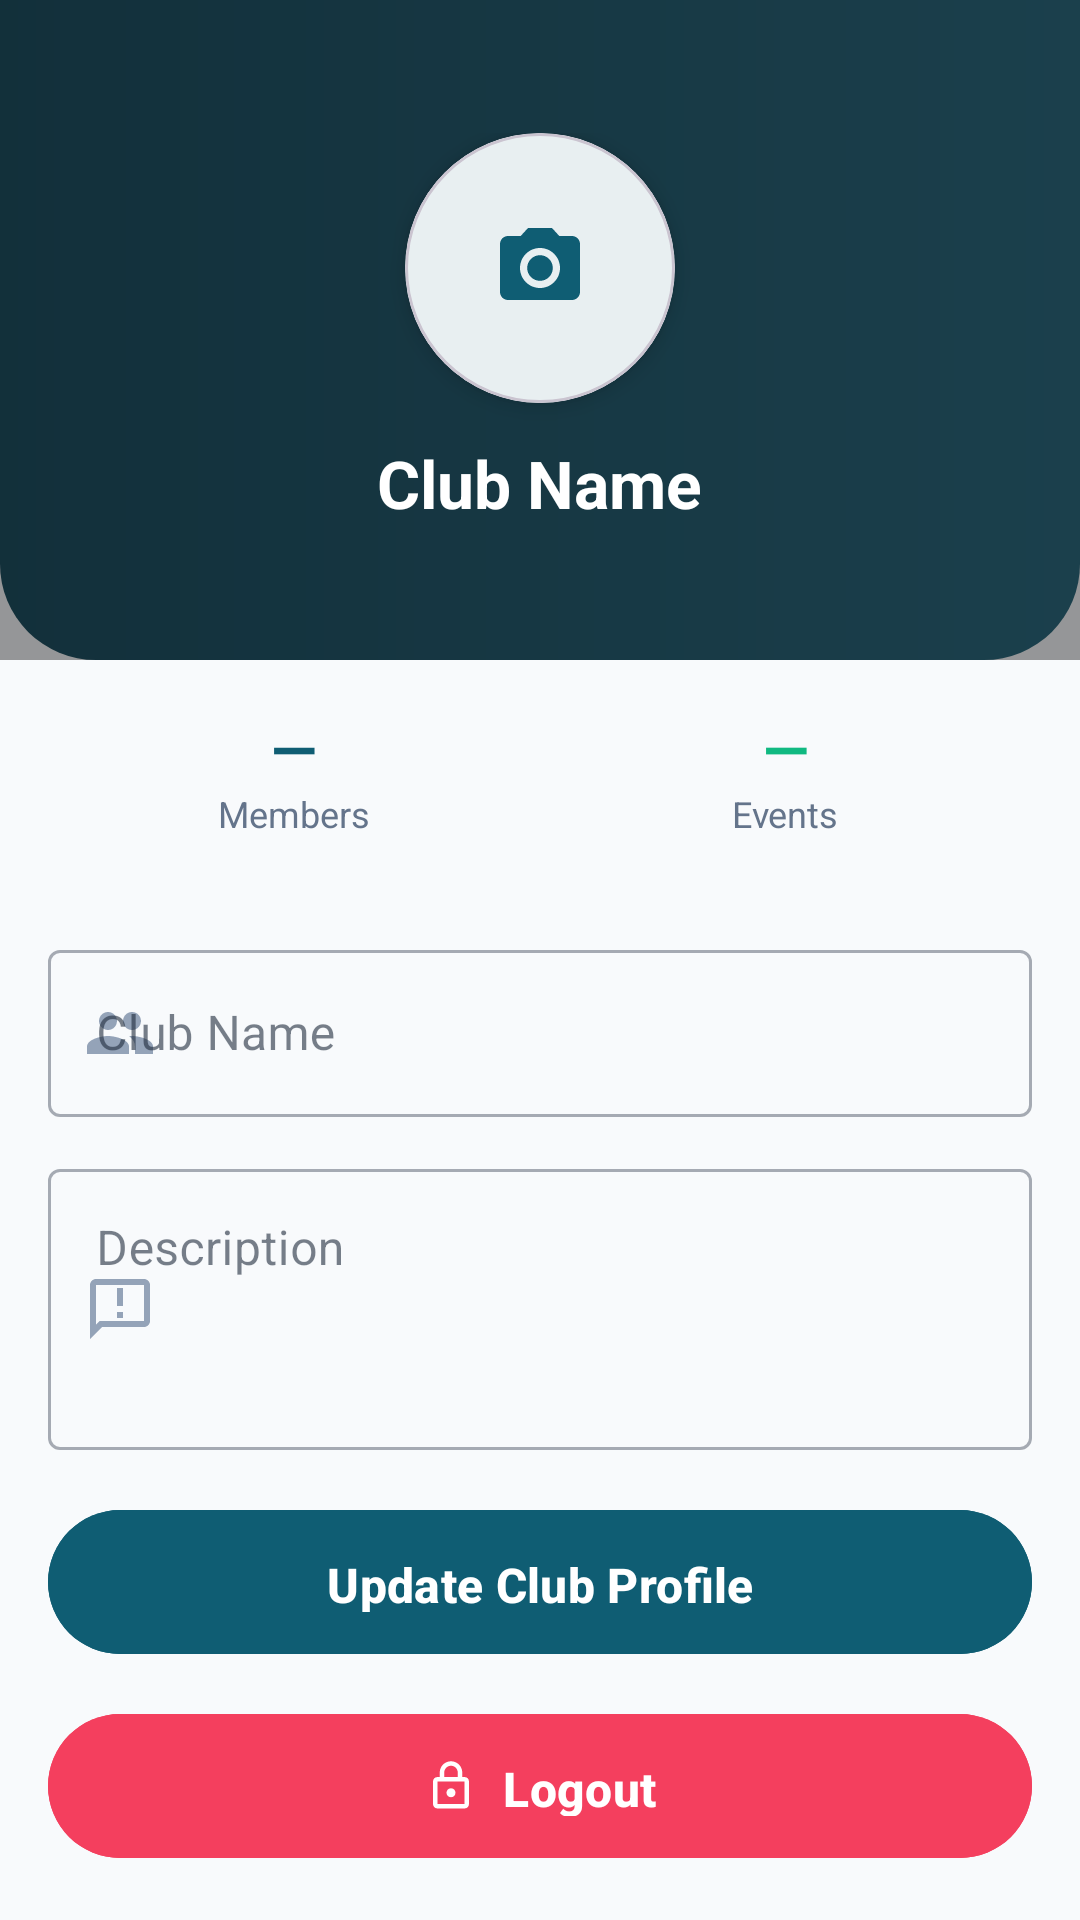

The Android layout XML behind this screen, and the referenced resources:
<!-- AndroidManifest.xml: application theme Theme.MyApplication -->
<!-- res/layout/fragment_club_profile.xml -->
<?xml version="1.0" encoding="utf-8"?>
<ScrollView xmlns:android="http://schemas.android.com/apk/res/android"
    xmlns:app="http://schemas.android.com/apk/res-auto"
    android:layout_width="match_parent" android:layout_height="match_parent"
    android:background="@color/bg_deep">
    <LinearLayout android:layout_width="match_parent" android:layout_height="wrap_content"
        android:orientation="vertical">

        
        <FrameLayout android:layout_width="match_parent" android:layout_height="220dp">

            <ImageView
                android:id="@+id/ivBanner"
                android:layout_width="match_parent"
                android:layout_height="match_parent"
                android:scaleType="centerCrop"
                android:src="@drawable/bg_teal_header" />

            <View
                android:layout_width="match_parent"
                android:layout_height="match_parent"
                android:background="#66000000" />

            <LinearLayout
                android:layout_width="match_parent"
                android:layout_height="wrap_content"
                android:layout_gravity="center"
                android:gravity="center"
                android:orientation="vertical">

                <com.google.android.material.card.MaterialCardView
                    android:id="@+id/btnChangeBanner"
                    android:layout_width="90dp"
                    android:layout_height="90dp"
                    app:cardCornerRadius="45dp"
                    app:cardBackgroundColor="#FFFFFF"
                    app:cardElevation="4dp"
                    android:clickable="true"
                    android:focusable="true">
                    <ImageView
                        android:layout_width="32dp"
                        android:layout_height="32dp"
                        android:layout_gravity="center"
                        android:src="@drawable/ic_camera"
                        app:tint="@color/primary"/>
                </com.google.android.material.card.MaterialCardView>

                <TextView android:id="@+id/tvClubName" android:layout_width="wrap_content"
                    android:layout_height="wrap_content" android:layout_marginTop="12dp"
                    android:text="Club Name" android:textColor="@color/white"
                    android:textSize="22sp" android:textStyle="bold"/>
            </LinearLayout>
        </FrameLayout>

        
        <LinearLayout android:layout_width="match_parent" android:layout_height="wrap_content"
            android:orientation="horizontal" android:padding="16dp" android:weightSum="2">
            <LinearLayout android:layout_width="0dp" android:layout_height="wrap_content"
                android:layout_weight="1" android:orientation="vertical" android:gravity="center">
                <TextView android:id="@+id/tvMembers" android:layout_width="wrap_content"
                    android:layout_height="wrap_content" android:text="—"
                    android:textColor="@color/primary" android:textSize="20sp" android:textStyle="bold"/>
                <TextView android:layout_width="wrap_content" android:layout_height="wrap_content"
                    android:text="Members" android:textColor="@color/text_secondary" android:textSize="12sp"/>
            </LinearLayout>
            <LinearLayout android:layout_width="0dp" android:layout_height="wrap_content"
                android:layout_weight="1" android:orientation="vertical" android:gravity="center">
                <TextView android:id="@+id/tvEvents" android:layout_width="wrap_content"
                    android:layout_height="wrap_content" android:text="—"
                    android:textColor="@color/secondary" android:textSize="20sp" android:textStyle="bold"/>
                <TextView android:layout_width="wrap_content" android:layout_height="wrap_content"
                    android:text="Events" android:textColor="@color/text_secondary" android:textSize="12sp"/>
            </LinearLayout>
        </LinearLayout>

        
        <LinearLayout android:layout_width="match_parent" android:layout_height="wrap_content"
            android:orientation="vertical" android:padding="16dp">

            <com.google.android.material.textfield.TextInputLayout android:layout_width="match_parent"
                android:layout_height="wrap_content" android:hint="Club Name"
                style="@style/Widget.MaterialComponents.TextInputLayout.OutlinedBox"
                android:layout_marginBottom="12dp"
                app:startIconDrawable="@drawable/ic_clubs"
                app:startIconTint="@color/text_hint">
                <com.google.android.material.textfield.TextInputEditText android:id="@+id/etClubName"
                    android:layout_width="match_parent" android:layout_height="wrap_content"/>
            </com.google.android.material.textfield.TextInputLayout>

            <com.google.android.material.textfield.TextInputLayout android:layout_width="match_parent"
                android:layout_height="wrap_content" android:hint="Description"
                style="@style/Widget.MaterialComponents.TextInputLayout.OutlinedBox"
                android:layout_marginBottom="16dp"
                app:startIconDrawable="@drawable/ic_announcement"
                app:startIconTint="@color/text_hint">
                <com.google.android.material.textfield.TextInputEditText android:id="@+id/etDescription"
                    android:layout_width="match_parent" android:layout_height="wrap_content"
                    android:minLines="3" android:gravity="top"/>
            </com.google.android.material.textfield.TextInputLayout>

            <com.google.android.material.button.MaterialButton android:id="@+id/btnSave"
                android:layout_width="match_parent" android:layout_height="56dp"
                android:text="Update Club Profile" android:backgroundTint="@color/primary"
                app:cornerRadius="28dp"
                app:icon="@drawable/ic_check"
                app:iconGravity="textStart"/>

            <com.google.android.material.button.MaterialButton android:id="@+id/btnLogout"
                android:layout_width="match_parent" android:layout_height="56dp"
                android:layout_marginTop="12dp"
                android:text="Logout" android:backgroundTint="@color/accent_rose"
                app:cornerRadius="28dp"
                app:icon="@drawable/ic_lock"
                app:iconGravity="textStart"/>
        </LinearLayout>
    </LinearLayout>
</ScrollView>
<!-- resources referenced by this layout -->
<resources>
  <color name="accent_rose">#F43F5E</color>
  <color name="bg_deep">#F8FAFC</color>
  <color name="primary">#0F5D73</color>
  <color name="secondary">#10B981</color>
  <color name="text_hint">#94A3B8</color>
  <color name="text_secondary">#64748B</color>
  <color name="white">#FFFFFFFF</color>
  <!-- drawable bg_teal_header (drawable) -->
  <?xml version="1.0" encoding="utf-8"?>
  <shape xmlns:android="http://schemas.android.com/apk/res/android"
      android:shape="rectangle">
      <gradient
          android:startColor="#2D6A7F"
          android:endColor="#1E4F61"
          android:angle="180" />
      <corners
          android:bottomLeftRadius="32dp"
          android:bottomRightRadius="32dp" />
  </shape>
  <!-- drawable ic_announcement (drawable) -->
  <?xml version="1.0" encoding="utf-8"?>
  <vector xmlns:android="http://schemas.android.com/apk/res/android"
      android:width="24dp"
      android:height="24dp"
      android:viewportWidth="24"
      android:viewportHeight="24">
      <path
          android:fillColor="#FF000000"
          android:pathData="M20,2H4C2.9,2 2,2.9 2,4v18l4,-4h14c1.1,0 2,-0.9 2,-2V4C22,2.9 21.1,2 20,2zM20,16H5.17L4,17.17V4h16V16zM11,5h2v6h-2V5zM11,13h2v2h-2V13z" />
  </vector>
  <!-- drawable ic_camera (drawable) -->
  <?xml version="1.0" encoding="utf-8"?>
  <vector xmlns:android="http://schemas.android.com/apk/res/android"
      android:width="24dp"
      android:height="24dp"
      android:viewportWidth="24"
      android:viewportHeight="24">
      <path
          android:fillColor="#FF000000"
          android:pathData="M12,12m-3.2,0a3.2,3.2 0,1 1,6.4 0a3.2,3.2 0,1 1,-6.4 0" />
      <path
          android:fillColor="#FF000000"
          android:pathData="M9,2L7.17,4H4C2.9,4 2,4.9 2,6v12c0,1.1 0.9,2 2,2h16c1.1,0 2,-0.9 2,-2V6c0,-1.1 -0.9,-2 -2,-2h-3.17L15,2H9zM12,17c-2.76,0 -5,-2.24 -5,-5s2.24,-5 5,-5s5,2.24 5,5S14.76,17 12,17z" />
  </vector>
  <!-- drawable ic_lock (drawable) -->
  <?xml version="1.0" encoding="utf-8"?>
  <vector xmlns:android="http://schemas.android.com/apk/res/android"
      android:width="24dp"
      android:height="24dp"
      android:viewportWidth="24"
      android:viewportHeight="24">
      <path
          android:fillColor="#FF000000"
          android:pathData="M18,8h-1V6c0,-2.76 -2.24,-5 -5,-5S7,3.24 7,6v2H6c-1.1,0 -2,0.9 -2,2v10c0,1.1 0.9,2 2,2h12c1.1,0 2,-0.9 2,-2V10C20,8.9 19.1,8 18,8zM9,6c0,-1.66 1.34,-3 3,-3s3,1.34 3,3v2H9V6zM18,20H6V10h12V20zM12,13c-1.1,0 -2,0.9 -2,2s0.9,2 2,2s2,-0.9 2,-2S13.1,13 12,13z" />
  </vector>
  <color name="bottom_nav_bg">#FFFFFF</color>
  <color name="primary_dark">#0A4151</color>
  <color name="primary_light">#E0F2F1</color>
  <color name="black">#FF000000</color>
  <color name="accent">#10B981</color>
  <color name="bg_card">#FFFFFF</color>
  <color name="text_primary">#1E293B</color>
  <color name="bg_surface">#FFFFFF</color>
  <color name="error_red">#EF4444</color>
  <style name="Widget.App.Button.Primary" parent="Widget.Material3.Button">
          <item name="shapeAppearance">@style/ShapeAppearance.App.Medium</item>
          <item name="backgroundTint">@color/primary</item>
          <item name="android:textColor">@color/white</item>
          <item name="android:paddingTop">14dp</item>
          <item name="android:paddingBottom">14dp</item>
          <item name="android:textSize">16sp</item>
          <item name="android:textStyle">bold</item>
      </style>
  <style name="ShapeAppearance.App.Medium" parent="ShapeAppearance.Material3.MediumComponent">
          <item name="cornerSize">20dp</item>
      </style>
</resources>
